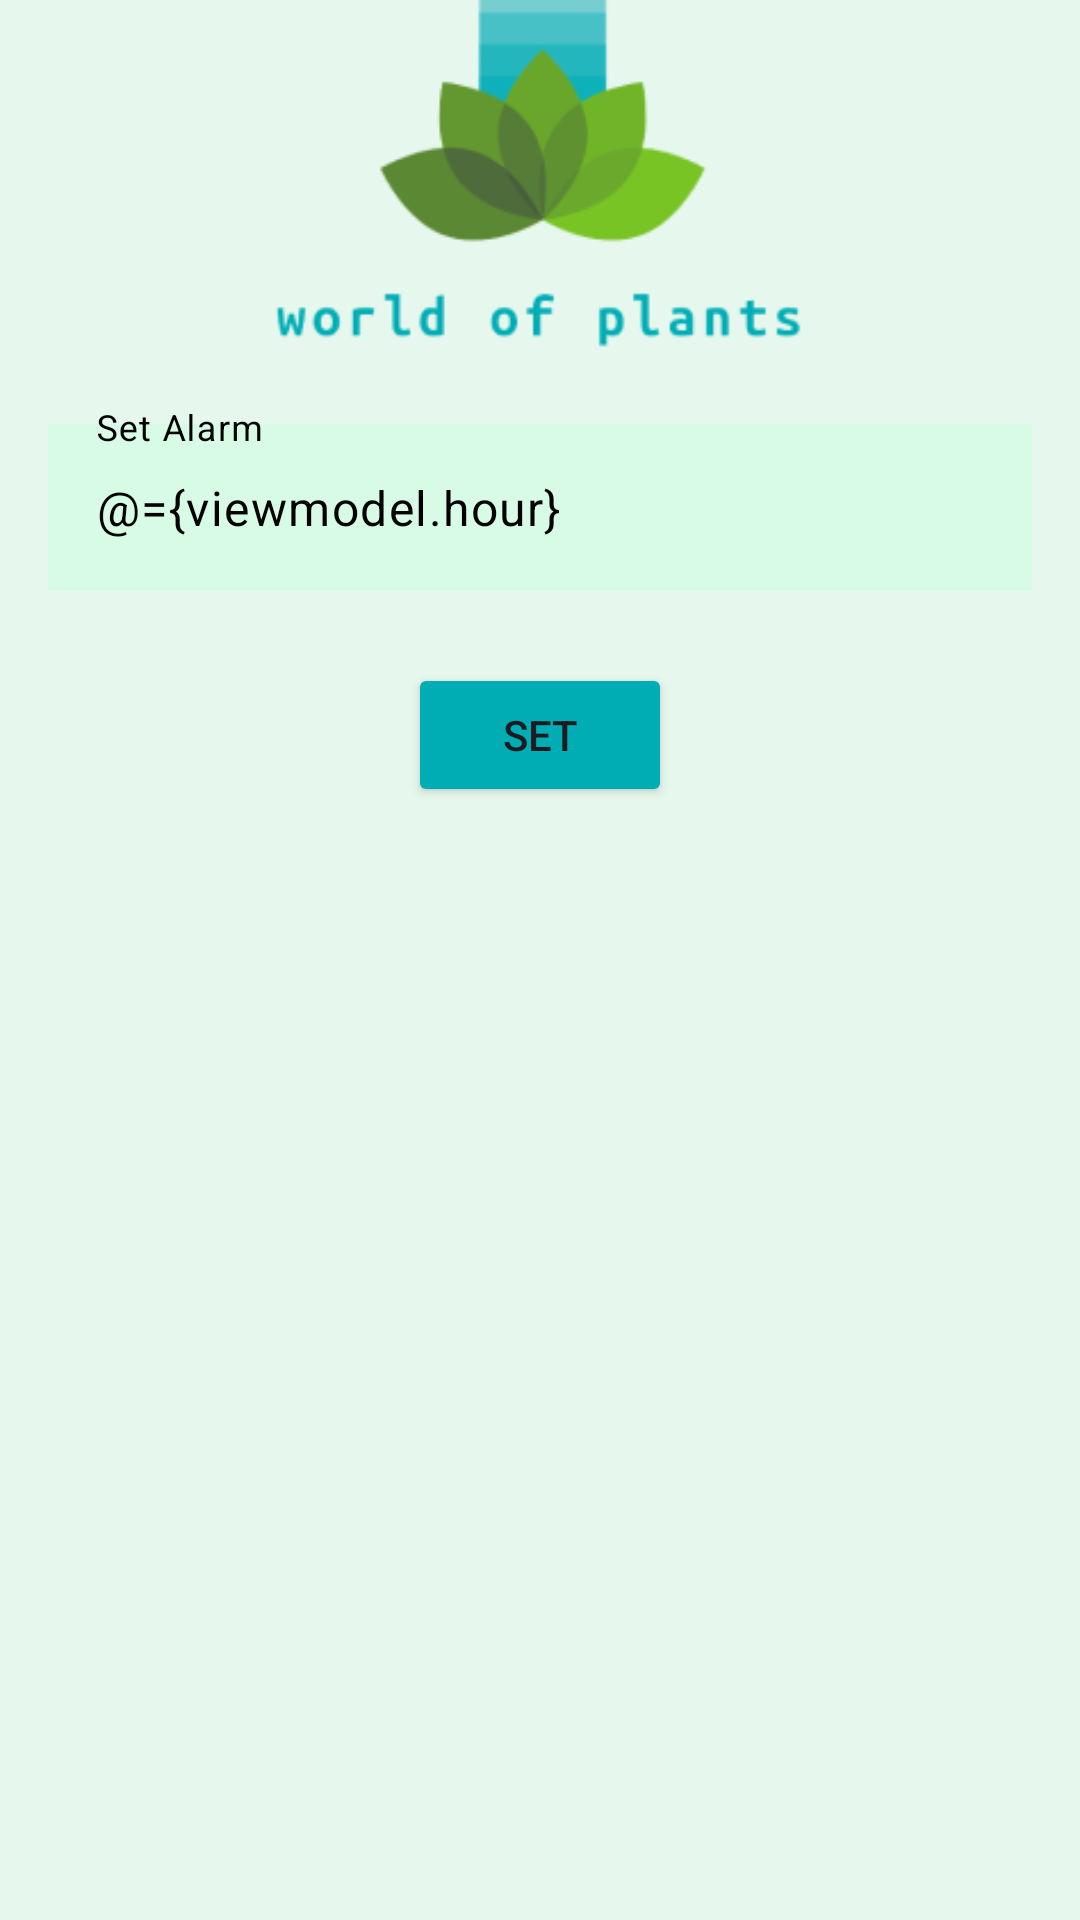

The Android layout XML behind this screen, and the referenced resources:
<!-- AndroidManifest.xml: application theme Theme.WorldOfPlants -->
<!-- res/layout/fragment_new_alarm.xml -->
<?xml version="1.0" encoding="utf-8"?>
<layout xmlns:android="http://schemas.android.com/apk/res/android"
    xmlns:app="http://schemas.android.com/apk/res-auto"
    xmlns:tools="http://schemas.android.com/tools">

    <data>
        <variable
            name="viewmodel"
            type="com.example.worldofplants.ui.alarm.viewmodel.AlarmViewModel" />
    </data>

    <androidx.constraintlayout.widget.ConstraintLayout
        android:layout_width="match_parent"
        android:layout_height="match_parent"
        android:background="@color/bg_color"
        tools:context=".ui.alarm.newalarm.NewAlarmFragment">

        <com.google.android.material.imageview.ShapeableImageView
            android:id="@+id/shapeableImageView"
            android:layout_width="wrap_content"
            android:layout_height="120dp"
            android:src="@drawable/wop"
            app:layout_constraintEnd_toEndOf="parent"
            app:layout_constraintStart_toStartOf="parent"
            app:layout_constraintTop_toTopOf="parent" />

        <com.google.android.material.textfield.TextInputLayout
            android:id="@+id/plantTf"
            android:layout_width="match_parent"
            android:layout_height="wrap_content"
            android:layout_margin="16dp"
            android:hint="@string/set_hour"
            android:textColorHint="@color/black"
            app:boxStrokeColor="@color/black"
            app:hintTextColor="@color/black"
            app:layout_constraintEnd_toEndOf="@+id/shapeableImageView"
            app:layout_constraintStart_toStartOf="@+id/shapeableImageView"
            app:layout_constraintTop_toBottomOf="@+id/shapeableImageView">

            <com.google.android.material.textfield.TextInputEditText
                android:id="@+id/alarm_name_edit_text"
                android:layout_width="match_parent"
                android:layout_height="wrap_content"
                android:background="@color/tf_bg_color"
                android:text="@={viewmodel.hour}"
                android:textColor="@color/black" />
        </com.google.android.material.textfield.TextInputLayout>

        <Button
            android:id="@+id/submit_button"
            android:layout_width="wrap_content"
            android:layout_height="wrap_content"
            android:layout_marginTop="24dp"
            android:backgroundTint="@color/btn_color"
            android:onClick="@{() -> viewmodel.createAlarm()}"
            android:text="@string/set"
            app:layout_constraintEnd_toEndOf="parent"
            app:layout_constraintStart_toStartOf="parent"
            app:layout_constraintTop_toBottomOf="@+id/plantTf" />

    </androidx.constraintlayout.widget.ConstraintLayout>
</layout>
<!-- resources referenced by this layout -->
<resources>
  <color name="bg_color">#E6F8ED</color>
  <color name="black">#FF000000</color>
  <color name="btn_color">#00ADB5</color>
  <color name="tf_bg_color">#D7FBE5</color>
  <!-- drawable wop: png bitmap (drawable, 12120 bytes) -->
  <string name="set">Set</string>
  <string name="set_hour">Set Alarm</string>
  <style name="Theme.WorldOfPlants" parent="Base.Theme.WorldOfPlants" />
  <style name="Base.Theme.WorldOfPlants" parent="Theme.Material3.DayNight.NoActionBar">
          
          
          <item name="colorPrimary">#E6F8ED</item>
          <item name="colorPrimaryVariant">#E6F8ED</item>
          <item name="colorOnPrimary">@color/black</item>
          
          <item name="colorSecondary">#E6F8ED</item>
          <item name="colorSecondaryVariant">#E6F8ED</item>
          <item name="colorOnSecondary">@color/black</item>
  
  
          <item name="android:statusBarColor">#E6F8ED</item>
      </style>
</resources>
